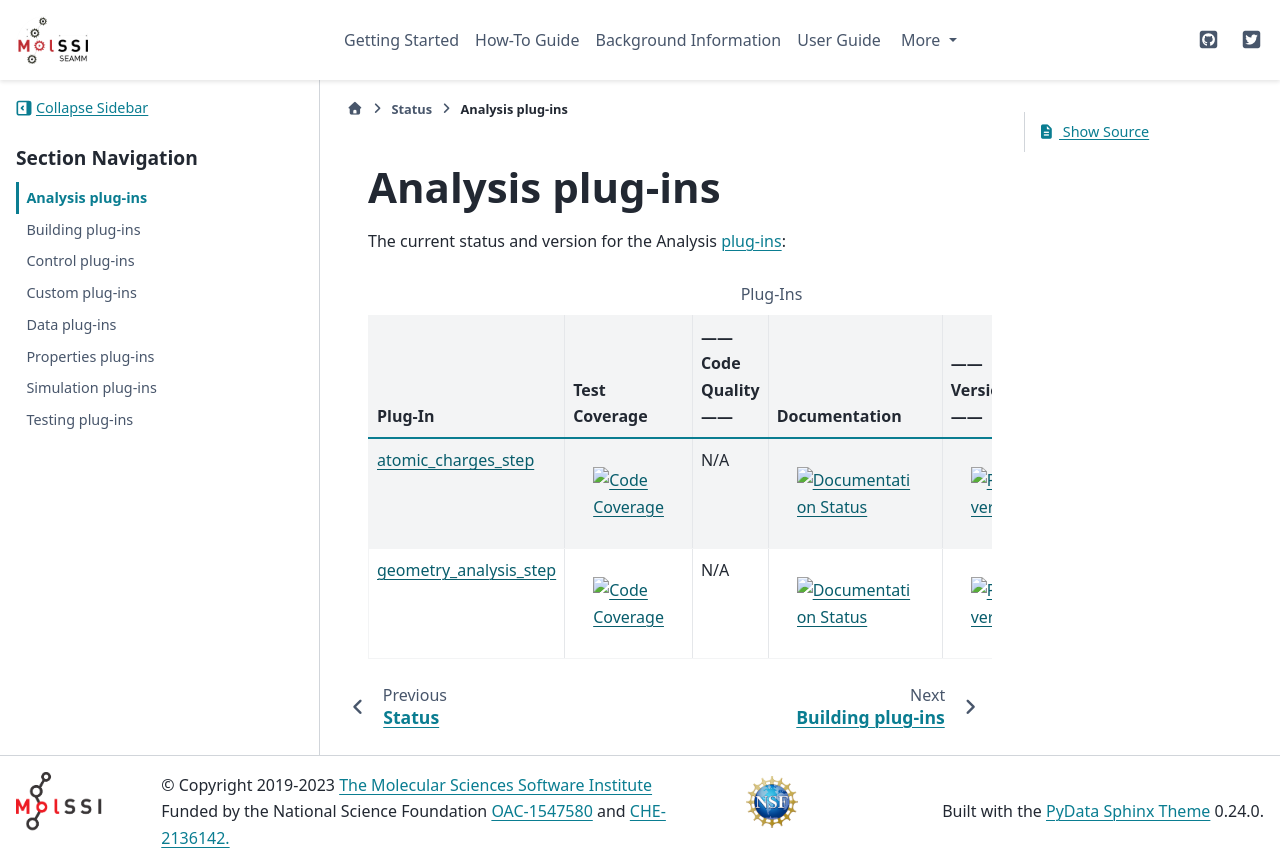

repository: molssi-seamm/molssi-seamm.github.io · page: status/analysis.html · generator: sphinx

*****************
Analysis plug-ins
*****************

The current status and version for the Analysis :term:`plug-ins<plug-in>`:

.. csv-table:: Plug-Ins
   :header-rows: 1

   Plug-In,               "Test Coverage", "------ Code Quality ------", "Documentation", "------ Version ------",    "Downloads"
   atomic_charges_step_,  |charges2|,         N/A,                       |charges4|,        |charges6|,     |charges7|
   geometry_analysis_step_,|geoanal2|,         N/A,                       |geoanal4|,        |geoanal6|,     |geoanal7|


.. atomic_charges_step badges

.. _atomic_charges_step: https://molssi-seamm.github.io/atomic_charges_step/index.html

.. |charges2| image:: https://codecov.io/gh/molssi-seamm/atomic_charges_step/branch/main/graph/badge.svg
   :target: https://codecov.io/gh/molssi-seamm/atomic_charges_step
   :alt: Code Coverage

.. |charges4| image:: https://github.com/molssi-seamm/atomic_charges_step/actions/workflows/Release.yaml/badge.svg
   :target: https://molssi-seamm.github.io/atomic_charges_step/index.html
   :alt: Documentation Status

.. |charges6| image:: https://img.shields.io/pypi/v/atomic-charges-step.svg
   :target: https://pypi.org/project/atomic-charges-step/
   :alt: PyPI version

.. |charges7| image:: https://img.shields.io/pypi/dm/atomic-charges-step.svg
   :target: https://pypi.org/project/atomic-charges-step/
   :alt: PyPI downloads

.. geometry_analysis_step badges

.. _geometry_analysis_step: https://molssi-seamm.github.io/geometry_analysis_step/index.html

.. |geoanal2| image:: https://codecov.io/gh/molssi-seamm/geometry_analysis_step/branch/main/graph/badge.svg
   :target: https://codecov.io/gh/molssi-seamm/geometry_analysis_step
   :alt: Code Coverage

.. |geoanal4| image:: https://github.com/molssi-seamm/geometry_analysis_step/actions/workflows/Release.yaml/badge.svg
   :target: https://molssi-seamm.github.io/geometry_analysis_step/index.html
   :alt: Documentation Status

.. |geoanal6| image:: https://img.shields.io/pypi/v/geometry-analysis-step.svg
   :target: https://pypi.org/project/geometry-analysis-step/
   :alt: PyPI version

.. |geoanal7| image:: https://img.shields.io/pypi/dm/geometry-analysis-step.svg
   :target: https://pypi.org/project/geometry-analysis-step/
   :alt: PyPI downloads
